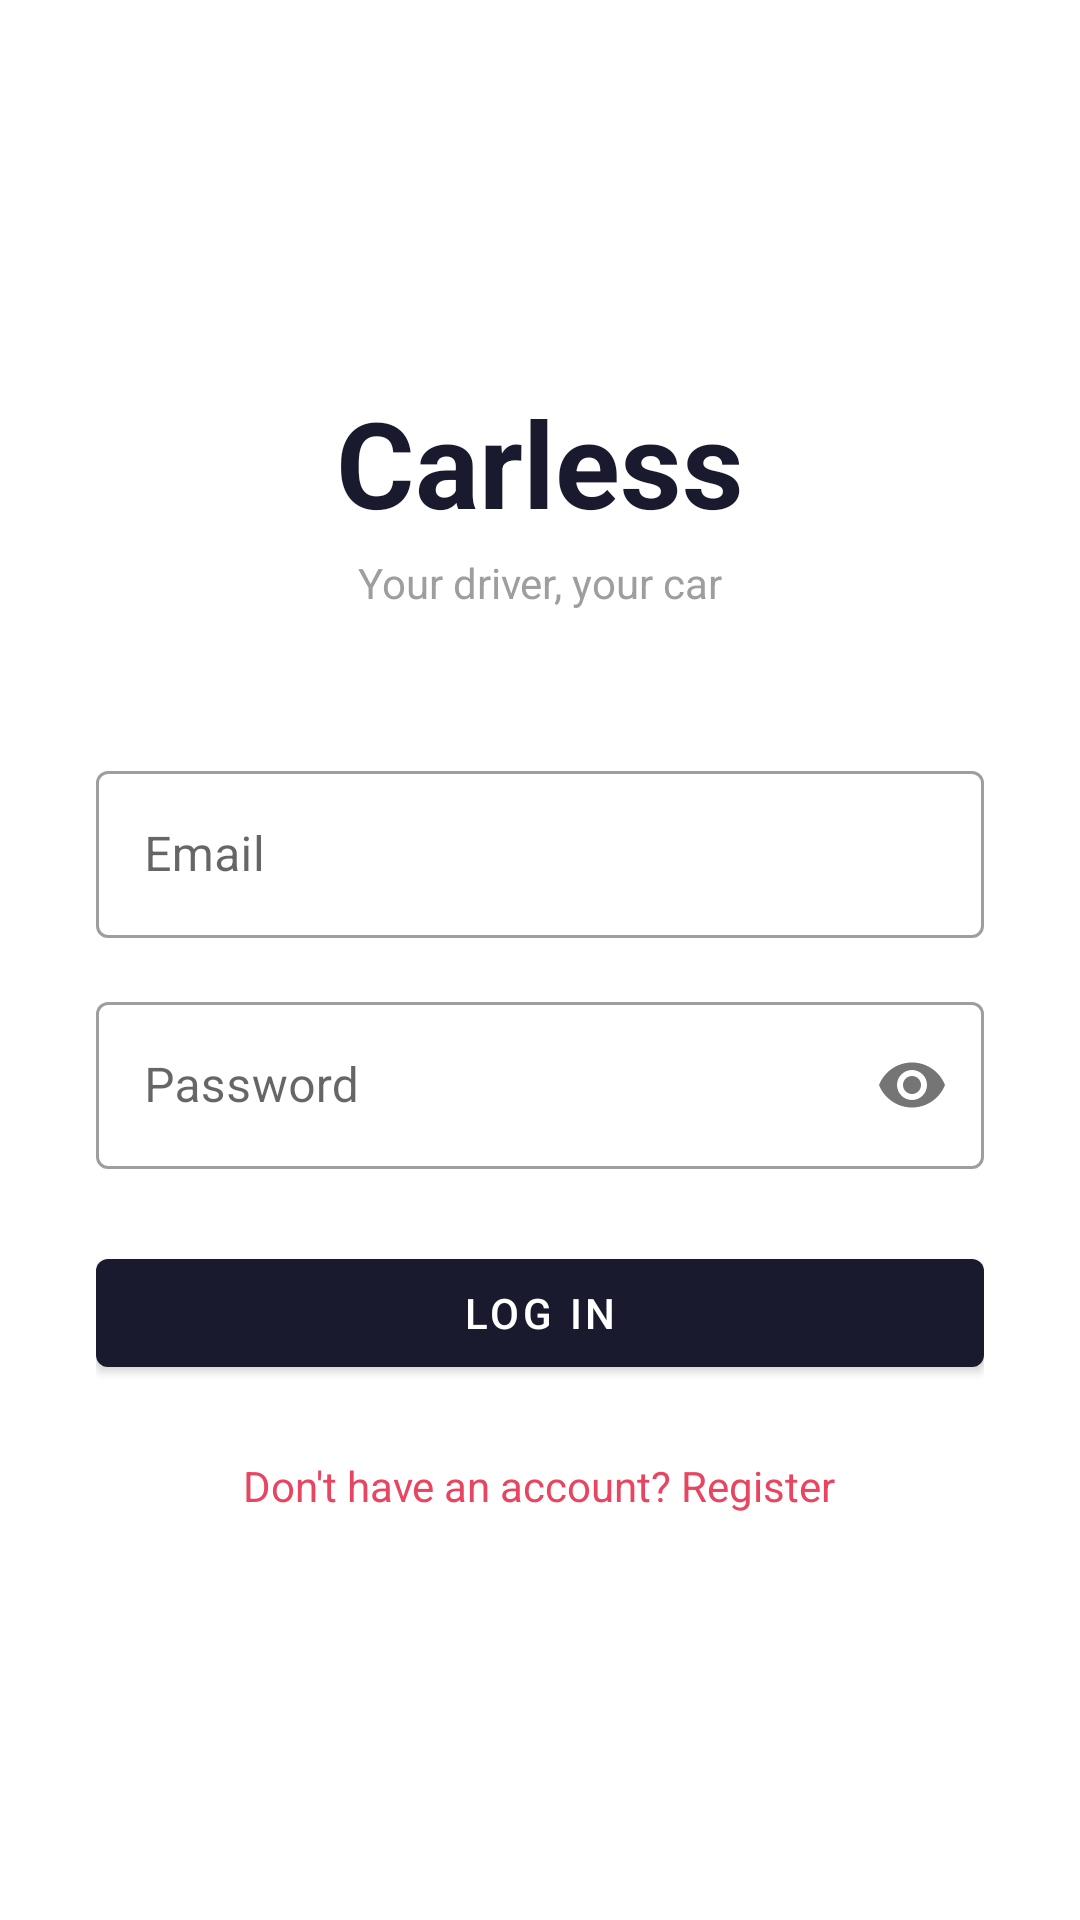

This screen was rendered from an Android layout file. Write that file and the resources it references.
<!-- AndroidManifest.xml: application theme Theme.CarlessApp -->
<!-- res/layout/activity_login.xml -->
<?xml version="1.0" encoding="utf-8"?>
<LinearLayout xmlns:android="http://schemas.android.com/apk/res/android"
    xmlns:app="http://schemas.android.com/apk/res-auto"
    android:layout_width="match_parent"
    android:layout_height="match_parent"
    android:orientation="vertical"
    android:padding="32dp"
    android:gravity="center_vertical"
    android:background="@color/white">

    <TextView
        android:layout_width="wrap_content"
        android:layout_height="wrap_content"
        android:text="Carless"
        android:textSize="40sp"
        android:textStyle="bold"
        android:textColor="@color/primary"
        android:layout_gravity="center"
        android:layout_marginBottom="4dp" />

    <TextView
        android:layout_width="wrap_content"
        android:layout_height="wrap_content"
        android:text="Your driver, your car"
        android:textSize="14sp"
        android:textColor="@color/gray"
        android:layout_gravity="center"
        android:layout_marginBottom="48dp" />

    <com.google.android.material.textfield.TextInputLayout
        android:layout_width="match_parent"
        android:layout_height="wrap_content"
        android:hint="Email"
        style="@style/Widget.MaterialComponents.TextInputLayout.OutlinedBox"
        android:layout_marginBottom="16dp">
        <com.google.android.material.textfield.TextInputEditText
            android:id="@+id/etEmail"
            android:layout_width="match_parent"
            android:layout_height="wrap_content"
            android:inputType="textEmailAddress" />
    </com.google.android.material.textfield.TextInputLayout>

    <com.google.android.material.textfield.TextInputLayout
        android:layout_width="match_parent"
        android:layout_height="wrap_content"
        android:hint="Password"
        style="@style/Widget.MaterialComponents.TextInputLayout.OutlinedBox"
        app:passwordToggleEnabled="true"
        android:layout_marginBottom="24dp">
        <com.google.android.material.textfield.TextInputEditText
            android:id="@+id/etPassword"
            android:layout_width="match_parent"
            android:layout_height="wrap_content"
            android:inputType="textPassword" />
    </com.google.android.material.textfield.TextInputLayout>

    <ProgressBar
        android:id="@+id/progressBar"
        android:layout_width="wrap_content"
        android:layout_height="wrap_content"
        android:layout_gravity="center"
        android:visibility="gone"
        android:layout_marginBottom="8dp" />

    <com.google.android.material.button.MaterialButton
        android:id="@+id/btnLogin"
        android:layout_width="match_parent"
        android:layout_height="wrap_content"
        android:text="Log In"
        android:layout_marginBottom="16dp" />

    <TextView
        android:id="@+id/tvRegister"
        android:layout_width="wrap_content"
        android:layout_height="wrap_content"
        android:text="Don't have an account? Register"
        android:layout_gravity="center"
        android:textColor="@color/secondary"
        android:padding="8dp" />

</LinearLayout>
<!-- resources referenced by this layout -->
<resources>
  <color name="gray">#9E9E9E</color>
  <color name="primary">#1A1A2E</color>
  <color name="secondary">#E94560</color>
  <color name="white">#FFFFFF</color>
  <style name="Theme.CarlessApp" parent="Theme.MaterialComponents.DayNight.DarkActionBar">
          <item name="colorPrimary">@color/primary</item>
          <item name="colorPrimaryVariant">@color/primary_variant</item>
          <item name="colorOnPrimary">@color/white</item>
          <item name="colorSecondary">@color/secondary</item>
          <item name="colorOnSecondary">@color/white</item>
          <item name="android:statusBarColor">@color/primary</item>
      </style>
  <color name="primary_variant">#16213E</color>
</resources>
